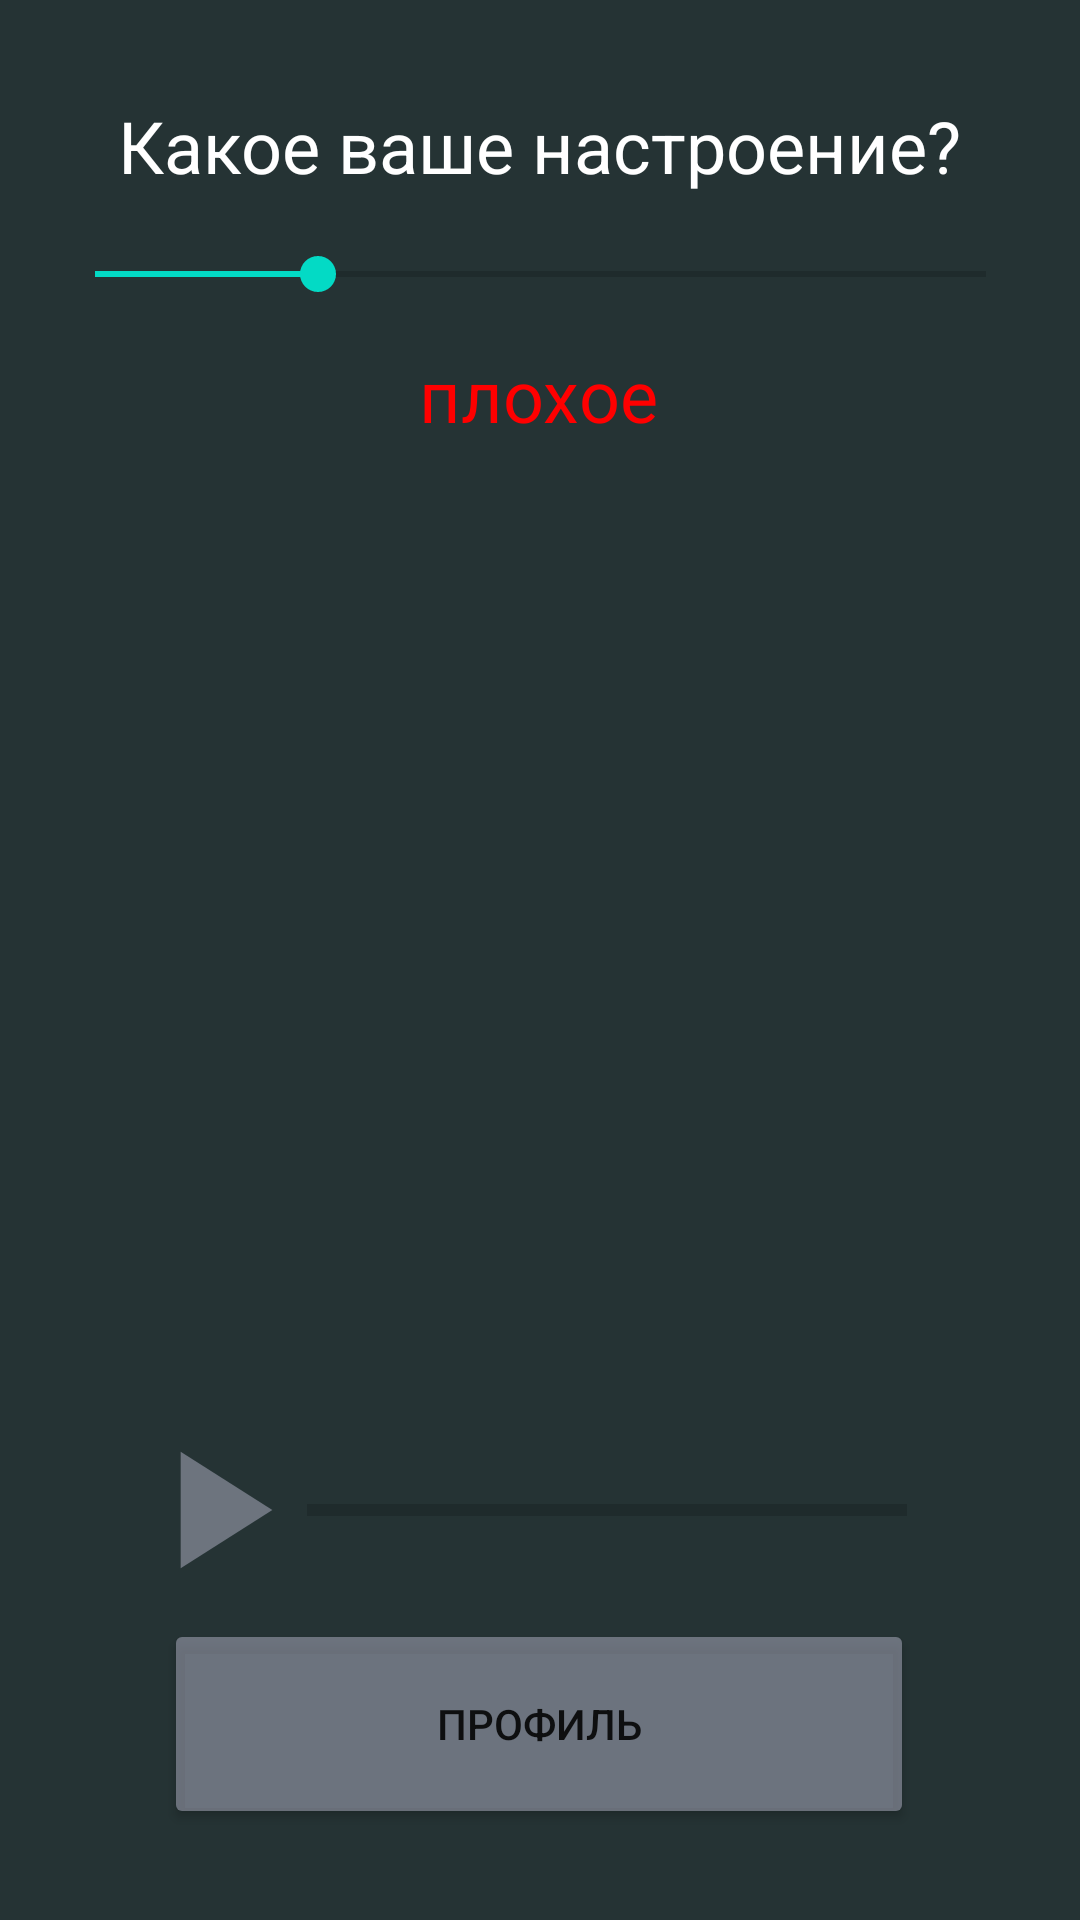

This screen was rendered from an Android layout file. Write that file and the resources it references.
<!-- AndroidManifest.xml: application theme Theme.Cat -->
<!-- res/layout/activity_main.xml -->
<?xml version="1.0" encoding="utf-8"?>
<androidx.constraintlayout.widget.ConstraintLayout xmlns:android="http://schemas.android.com/apk/res/android"
    xmlns:app="http://schemas.android.com/apk/res-auto"
    xmlns:tools="http://schemas.android.com/tools"
    android:layout_width="match_parent"
    android:layout_height="match_parent"
    android:background="#253334"
    android:backgroundTint="#253334"
    tools:context=".MainActivity">

    <Button
        android:id="@+id/btn_profile"
        android:layout_width="250dp"
        android:layout_height="70dp"
        android:backgroundTint="#80B4B4C8"
        android:onClick="onProfileClick"
        android:text="Профиль"
        app:cornerRadius="10dp"
        app:layout_constraintBottom_toBottomOf="parent"
        app:layout_constraintEnd_toEndOf="parent"
        app:layout_constraintHorizontal_bias="0.496"
        app:layout_constraintStart_toStartOf="parent"
        app:layout_constraintTop_toTopOf="parent"
        app:layout_constraintVertical_bias="0.947" />

    <SeekBar
        android:id="@+id/skb_mood"
        android:layout_width="329dp"
        android:layout_height="39dp"
        android:max="4"
        android:progress="1"
        app:layout_constraintBottom_toBottomOf="parent"
        app:layout_constraintEnd_toEndOf="parent"
        app:layout_constraintStart_toStartOf="parent"
        app:layout_constraintTop_toTopOf="parent"
        app:layout_constraintVertical_bias="0.120000005" />

    <TextView
        android:id="@+id/txt_title"
        android:layout_width="wrap_content"
        android:layout_height="wrap_content"
        android:text="Какое ваше настроение?"
        android:textColor="#FFFFFF"
        android:textSize="24sp"
        app:layout_constraintBottom_toBottomOf="parent"
        app:layout_constraintEnd_toEndOf="parent"
        app:layout_constraintStart_toStartOf="parent"
        app:layout_constraintTop_toTopOf="parent"
        app:layout_constraintVertical_bias="0.053" />

    <TextView
        android:id="@+id/txt_mood"
        android:layout_width="wrap_content"
        android:layout_height="wrap_content"
        android:text="плохое"
        android:textAlignment="center"
        android:textColor="#FF0000"
        android:textSize="24sp"
        app:layout_constraintBottom_toBottomOf="parent"
        app:layout_constraintEnd_toEndOf="parent"
        app:layout_constraintHorizontal_bias="0.498"
        app:layout_constraintStart_toStartOf="parent"
        app:layout_constraintTop_toTopOf="parent"
        app:layout_constraintVertical_bias="0.19" />

    <ImageButton
        android:id="@+id/btn_play"
        style="null"
        android:layout_width="200px"
        android:layout_height="200px"
        android:background="@drawable/ic_baseline_play_arrow_24"
        android:onClick="playSound"
        app:layout_constraintBottom_toBottomOf="parent"
        app:layout_constraintEnd_toEndOf="parent"
        app:layout_constraintHorizontal_bias="0.13"
        app:layout_constraintStart_toStartOf="parent"
        app:layout_constraintTop_toTopOf="parent"
        app:layout_constraintVertical_bias="0.82"
        tools:srcCompat="@drawable/ic_baseline_play_arrow_24" />

    <ProgressBar
        android:id="@+id/prg_song"
        style="?android:attr/progressBarStyleHorizontal"
        android:layout_width="200dp"
        android:layout_height="200px"
        app:layout_constraintBottom_toBottomOf="parent"
        app:layout_constraintEnd_toEndOf="parent"
        app:layout_constraintHorizontal_bias="0.64"
        app:layout_constraintStart_toStartOf="parent"
        app:layout_constraintTop_toTopOf="parent"
        app:layout_constraintVertical_bias="0.82" />

    <ScrollView
        android:id="@+id/scr_songs"
        android:layout_width="match_parent"
        android:layout_height="350dp"
        android:layout_margin="10dp"
        app:layout_constraintBottom_toBottomOf="parent"
        app:layout_constraintEnd_toEndOf="parent"
        app:layout_constraintStart_toStartOf="parent"
        app:layout_constraintTop_toTopOf="parent">

        <LinearLayout
            android:id="@+id/lnr_songs"
            android:layout_width="match_parent"
            android:layout_height="wrap_content"
            android:orientation="vertical">

        </LinearLayout>
    </ScrollView>

</androidx.constraintlayout.widget.ConstraintLayout>
<!-- resources referenced by this layout -->
<resources>
  <!-- drawable ic_baseline_play_arrow_24 (drawable) -->
  <vector android:height="24dp" android:tint="#80B4B4C8"
      android:viewportHeight="24" android:viewportWidth="24"
      android:width="24dp" xmlns:android="http://schemas.android.com/apk/res/android">
      <path android:fillColor="@android:color/white" android:pathData="M8,5v14l11,-7z"/>
  </vector>
  <style name="Theme.Cat" parent="Theme.MaterialComponents.DayNight.DarkActionBar">
          
          <item name="colorPrimary">@color/purple_500</item>
          <item name="colorPrimaryVariant">@color/purple_700</item>
          <item name="colorOnPrimary">@color/white</item>
          
          <item name="colorSecondary">@color/teal_200</item>
          <item name="colorSecondaryVariant">@color/teal_700</item>
          <item name="colorOnSecondary">@color/black</item>
          
          <item name="android:statusBarColor" tools:targetApi="l">?attr/colorPrimaryVariant</item>
          
      </style>
  <!-- not gathered from this repository: default colours our renderer supplied (Android Studio template values) -->
  <color name="purple_500">#FF6200EE</color>
  <color name="purple_700">#FF3700B3</color>
  <color name="teal_200">#FF03DAC5</color>
  <color name="teal_700">#FF018786</color>
  <color name="black">#FF000000</color>
  <color name="white">#FFFFFFFF</color>
</resources>
